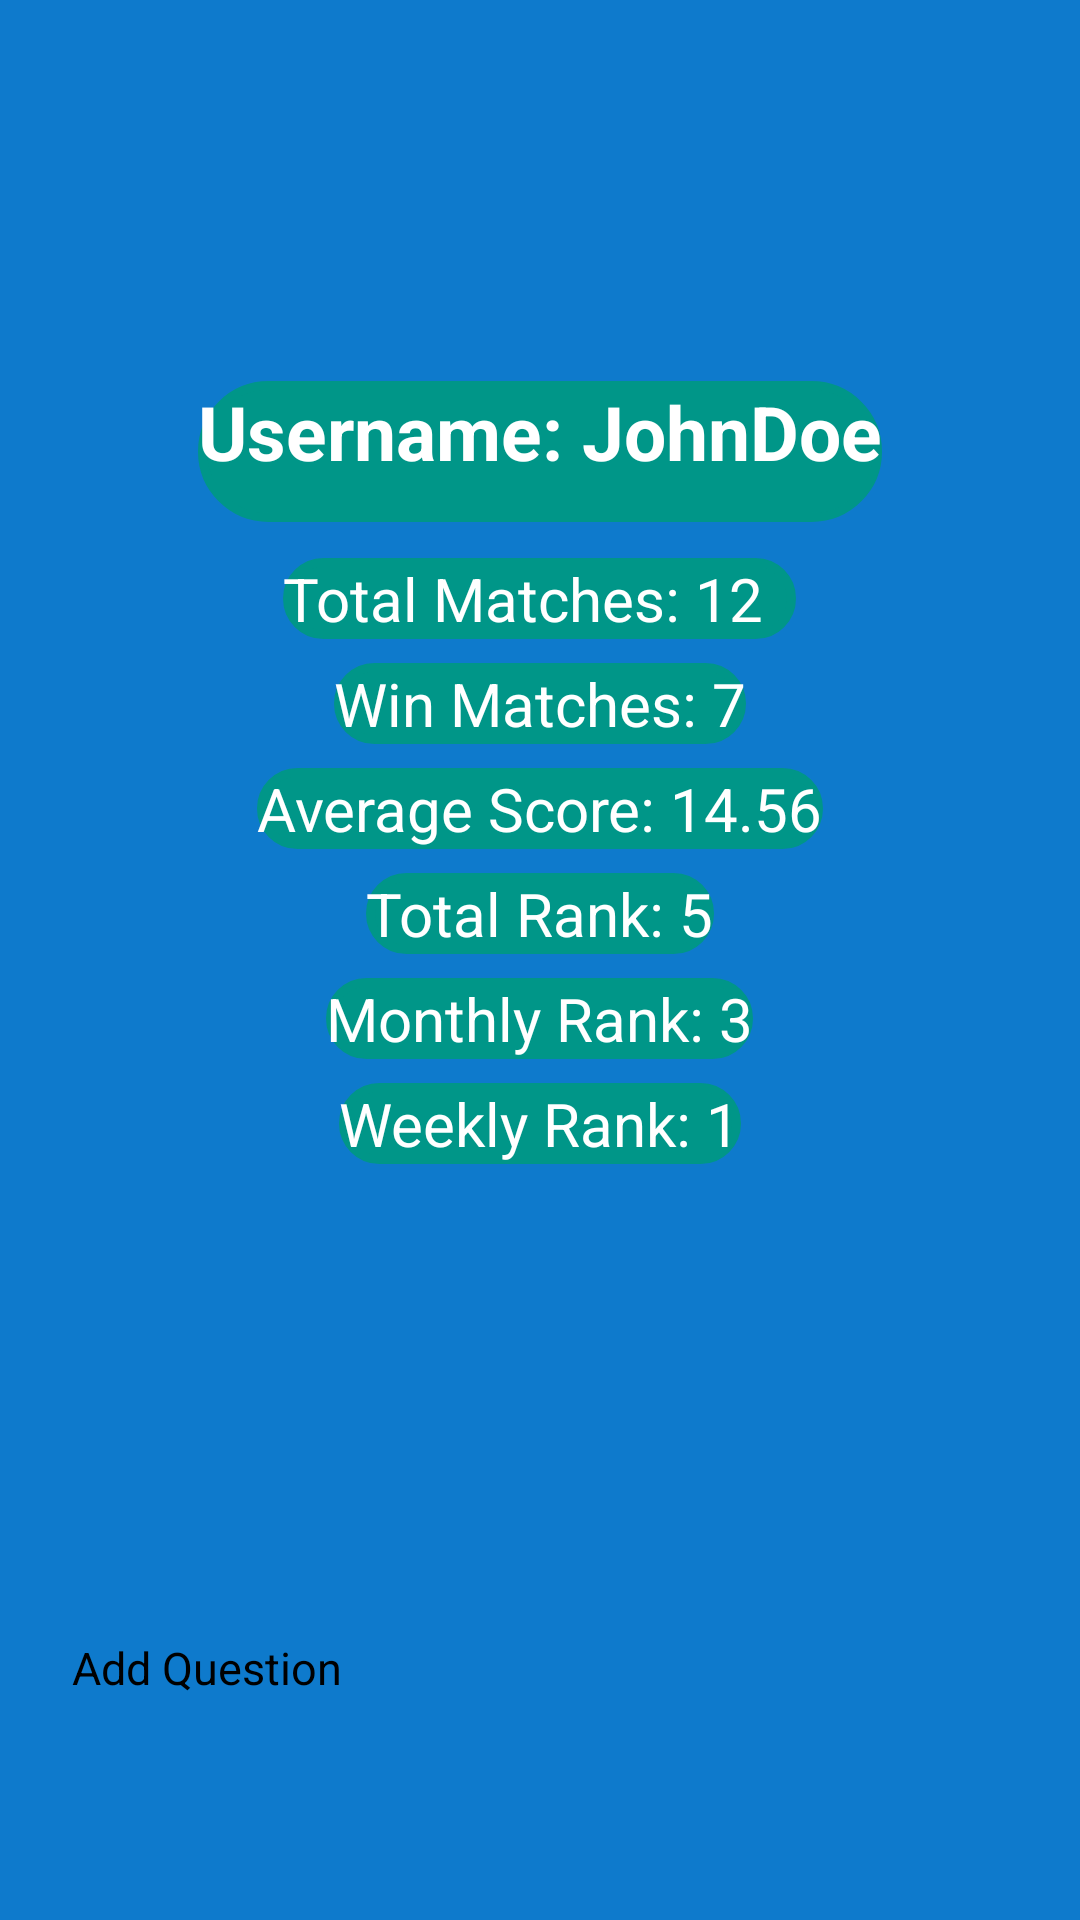

Layout XML and referenced resources for this Android screen:
<!-- AndroidManifest.xml: application theme Theme.Quiz2 -->
<!-- res/layout/fragment_profile.xml -->
<?xml version="1.0" encoding="utf-8"?>
<androidx.constraintlayout.widget.ConstraintLayout xmlns:android="http://schemas.android.com/apk/res/android"
    xmlns:app="http://schemas.android.com/apk/res-auto"
    android:id="@+id/profileLayout"
    android:layout_width="match_parent"
    android:layout_height="match_parent"
    android:padding="24dp"
    android:background="@color/colorBlue">

    <LinearLayout
        android:id="@+id/infoContainer"
        android:layout_width="0dp"
        android:layout_height="wrap_content"
        android:orientation="vertical"
        android:gravity="center_horizontal"
        android:layout_marginBottom="16dp"
        app:layout_constraintTop_toTopOf="parent"
        app:layout_constraintBottom_toTopOf="@+id/btnAddQuestion"
        app:layout_constraintStart_toStartOf="parent"
        app:layout_constraintEnd_toEndOf="parent"
        app:layout_constraintVertical_bias="0.4"
        android:layout_margin="10dp">

        <TextView
            android:id="@+id/tvUsername"
            android:layout_width="wrap_content"
            android:layout_height="47dp"
            android:layout_marginBottom="12dp"
            android:background="@drawable/custom_edit_text"
            android:backgroundTint="@color/colorTeal"
            android:textColor="@color/colorWhite"
            android:text="Username: JohnDoe"

            android:textSize="25dp"
            android:textStyle="bold" />

        <TextView
            android:id="@+id/tvTotalMatches"
            android:layout_width="171dp"
            android:layout_height="wrap_content"
            android:layout_marginBottom="8dp"
            android:text="Total Matches: 12"
            android:textSize="20dp"
            android:background="@drawable/custom_edit_text"
            android:backgroundTint="@color/colorTeal"
            android:textColor="@color/colorWhite"/>

        <TextView
            android:id="@+id/tvWinMatches"
            android:layout_width="wrap_content"
            android:layout_height="wrap_content"
            android:text="Win Matches: 7"
            android:textSize="20dp"
            android:layout_marginBottom="8dp"
            android:background="@drawable/custom_edit_text"
            android:backgroundTint="@color/colorTeal"
            android:textColor="@color/colorWhite"/>

        <TextView
            android:id="@+id/tvAverage"
            android:layout_width="wrap_content"
            android:layout_height="wrap_content"
            android:text="Average Score: 14.56"
            android:textSize="20dp"
            android:layout_marginBottom="8dp"
            android:background="@drawable/custom_edit_text"
            android:backgroundTint="@color/colorTeal"
            android:textColor="@color/colorWhite"/>

        <TextView
            android:id="@+id/tvTotalRank"
            android:layout_width="wrap_content"
            android:layout_height="wrap_content"
            android:text="Total Rank: 5"
            android:textSize="20dp"
            android:layout_marginBottom="8dp"
            android:background="@drawable/custom_edit_text"
            android:backgroundTint="@color/colorTeal"
            android:textColor="@color/colorWhite"/>

        <TextView
            android:id="@+id/tvMonthlyRank"
            android:layout_width="wrap_content"
            android:layout_height="wrap_content"
            android:text="Monthly Rank: 3"
            android:textSize="20dp"
            android:layout_marginBottom="8dp"
            android:background="@drawable/custom_edit_text"
            android:backgroundTint="@color/colorTeal"
            android:textColor="@color/colorWhite"/>

        <TextView
            android:id="@+id/tvWeeklyRank"
            android:layout_width="wrap_content"
            android:layout_height="wrap_content"
            android:text="Weekly Rank: 1"
            android:textSize="20dp"
            android:layout_marginBottom="8dp"
            android:background="@drawable/custom_edit_text"
            android:backgroundTint="@color/colorTeal"
            android:textColor="@color/colorWhite"/>
    </LinearLayout>

    
    <Button
        android:id="@+id/btnAddQuestion"
        android:layout_width="0dp"
        android:layout_height="wrap_content"
        android:text="Add Question"
        app:layout_constraintBottom_toBottomOf="parent"
        app:layout_constraintStart_toStartOf="parent"
        app:layout_constraintEnd_toEndOf="parent"
        android:layout_marginBottom="50dp"
        android:textSize="15dp"
        android:backgroundTint="@color/colorOrange"/>
</androidx.constraintlayout.widget.ConstraintLayout>
<!-- resources referenced by this layout -->
<resources>
  <color name="colorBlue">#0E7ACC</color>
  <color name="colorOrange">#FF8000</color>
  <color name="colorTeal">#009688</color>
  <color name="colorWhite">#FFFFFF</color>
  <!-- drawable custom_edit_text (drawable) -->
  <?xml version="1.0" encoding="utf-8"?>
  <shape xmlns:android="http://schemas.android.com/apk/res/android"
      android:shape="rectangle">
  
      <stroke android:width="3dp"
          android:color="@color/colorTeal"/>
  
      <corners android:radius="40dp"/>
  
  
  
  </shape>
  <style name="Theme.Quiz2" parent="Base.Theme.Quiz2">
      
      <item name="android:navigationBarColor">@android:color/transparent</item>
      <item name="android:statusBarColor">@android:color/transparent</item>
      <item name="android:windowLightStatusBar">?attr/isLightTheme</item>
    </style>
</resources>
